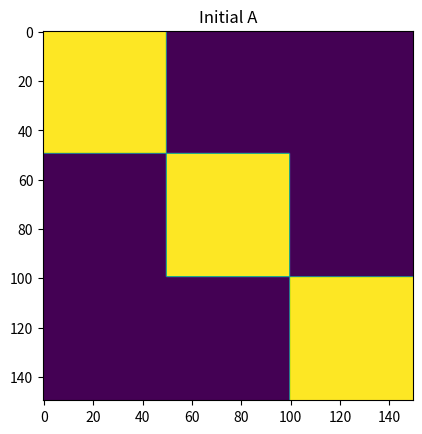
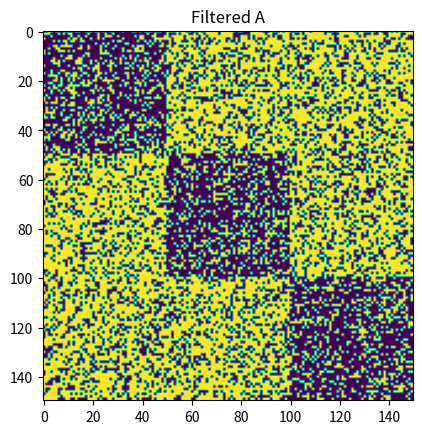
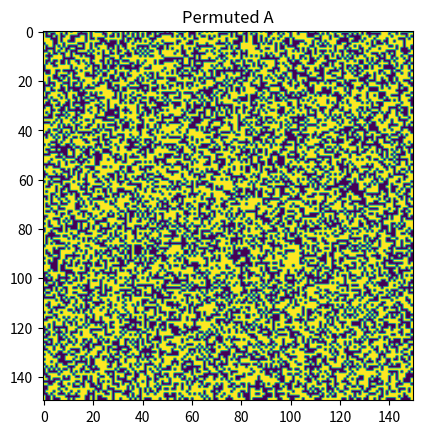
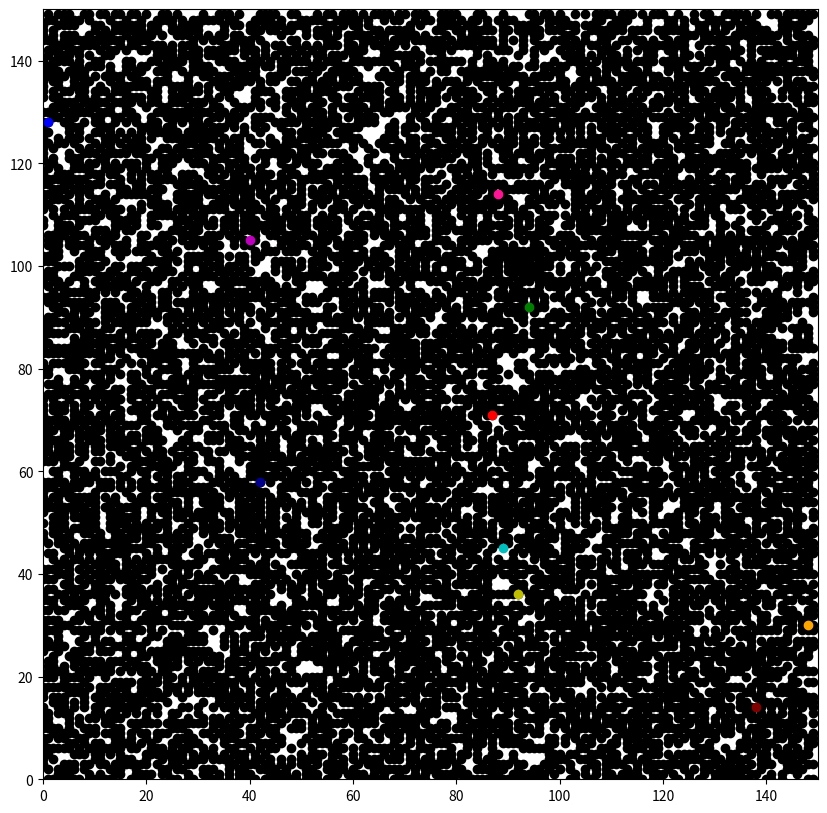
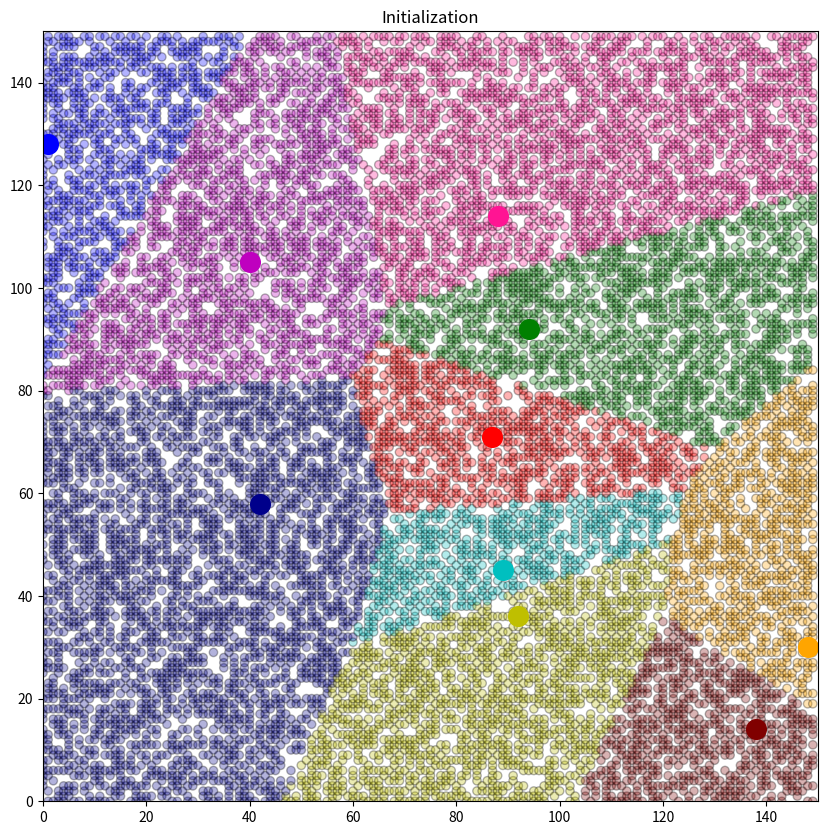
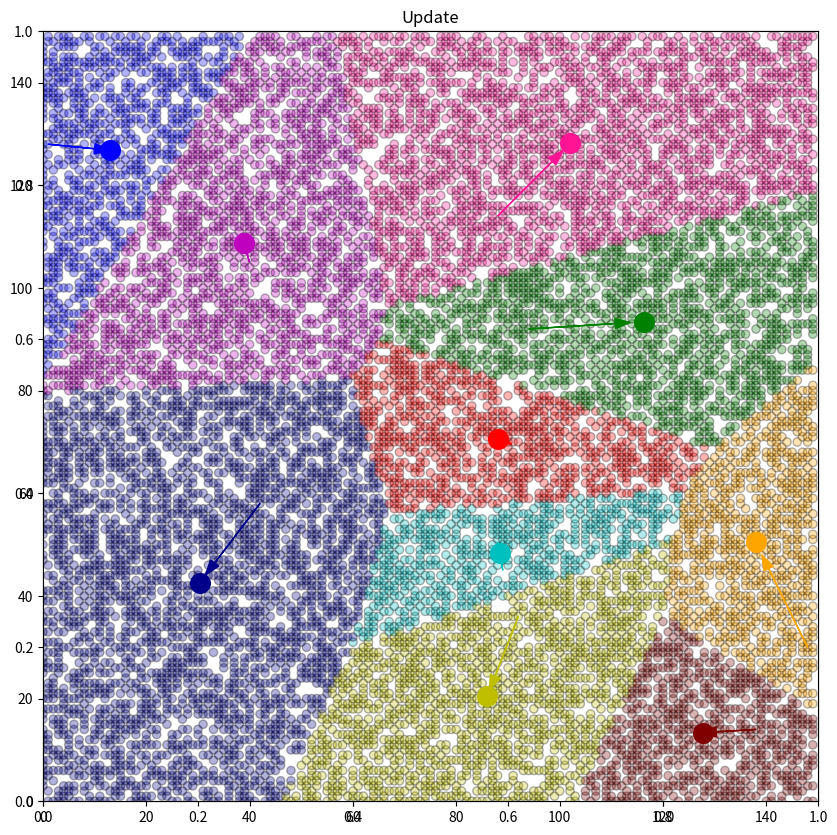
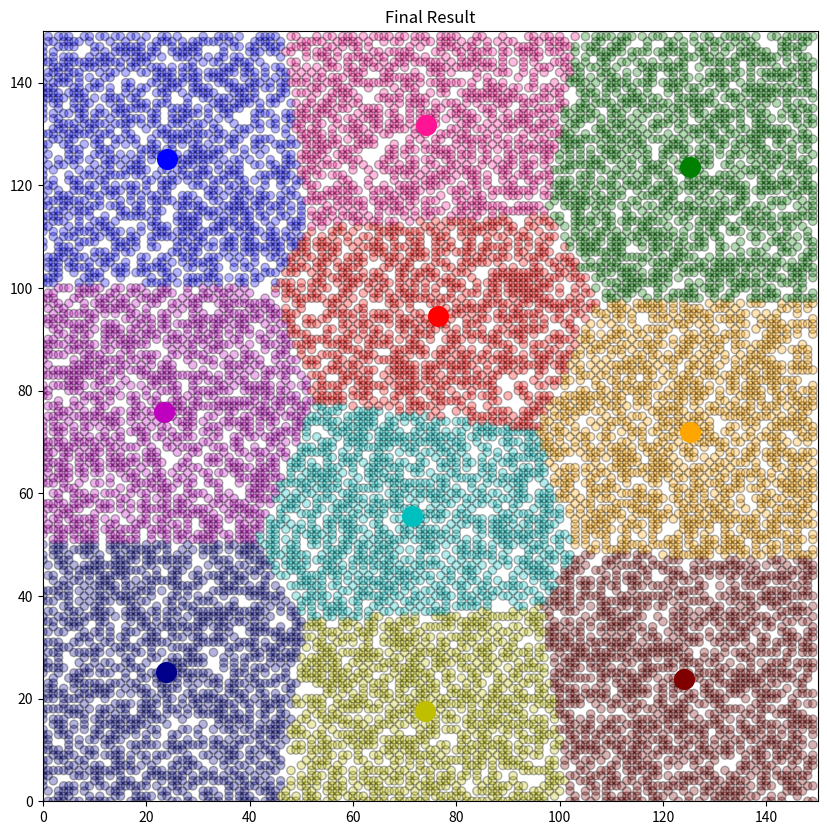

The matplotlib source for these figures, in order:
#class   : Foundations of ML and Data Science
#homework: 4
#question: 7
#author  : Mohammad Afzal Shadab
#email   : mashadab@utexas.edu

#importing libraries
import pandas as pd
import numpy as np
import matplotlib.pyplot as plt
import copy

#k-means algorithm
p = 0.7; q = 0.3

'''
Asub = p*np.ones((50,50))
I    = np.eye(3)
A    = np.kron(I,Asub)
A[A==0] = q 
'''

A = 0.3*np.ones((150,150), dtype = float)
A[:50,:50] = 0.7
A[50:100, 50:100] = 0.7
A[100:,100:] = 0.7

B = np.random.uniform(0,1,(150,150))

'''
for i in range(np.shape(A)[0]):     #columns
    for j in range(np.shape(A)[1]): #rows
        if (B[i,j]>=A[i,j]):
            A[i,j] = 1.0
        else:
            A[i,j] = 0.0
'''

plt.figure()
plt.imshow(A)
plt.title('Initial A')
print('Initial nonzero',np.count_nonzero(A))
A = B > A

plt.figure()
plt.imshow(A)
plt.title('Filtered A')
print('Filtered nonzero',np.count_nonzero(A))

def permute_rows_cols(A):
    A = np.random.permutation(A) #randomly permutating the elements of A in rows
    A = np.transpose(A) #transposing to do the permutation in first index
    A = np.random.permutation(A) #randomly permutating the elements of A in columns
    A = np.transpose(A)  #transposing to do get the final permuted matrix
    return A

A = permute_rows_cols(A)

plt.figure()
plt.imshow(A)
plt.title('Permuted A')

#x = np.argwhere(A==1)[:,0]; y=np.argwhere(A==1)[:,1] 
df = pd.DataFrame({
        'x':np.argwhere(A==1)[:,0],
        'y':np.argwhere(A==1)[:,1] 
})
np.random.seed(1000)

k = 10
#centroids[i] = [x,y]
centroids = {
        i+1: [np.random.randint(0,150),np.random.randint(0,150)]
        for i in range(k)
} 

fig = plt.figure(figsize=(10,10))
plt.scatter(df['x'],df['y'],color='k')
colmap = {1: 'r', 2: 'g', 3: 'b', 4: 'c', 5: 'm', 6: 'y', 7: 'darkblue', 8: 'orange', 9: 'deeppink', 10: 'maroon'}
for i in centroids.keys():
    plt.scatter(*centroids[i],color=colmap[i])
plt.xlim(0,150)
plt.ylim(0,150)
plt.show()

#Assignment stage
def assignment(df,centroids):
    for i in centroids.keys():
        #sqrt((x1 - x2)^2 - (y1 - y2)^2)
        df['distance_from_{}'.format(i)] = (
            np.sqrt(
                    (df['x'] - centroids[i][0]) **2.0
                    + (df['y'] - centroids[i][1]) **2.0
                    )
        )
    centroid_distance_cols = ['distance_from_{}'.format(i) for i in centroids.keys()]
    df['closest'] = df.loc[:, centroid_distance_cols].idxmin(axis=1)
    df['closest'] = df['closest'].map(lambda x: int(x.lstrip('distance_from_')))
    df['color']   = df['closest'].map(lambda x: colmap[x])
    return df

df = assignment(df, centroids)
print(df.head())

fig = plt.figure(figsize=(10,10))
plt.title('Initialization')
plt.scatter(df['x'],df['y'], color = df['color'], alpha=0.3, edgecolor='k')
for i in centroids.keys():
    plt.scatter(*centroids[i], color=colmap[i],s=200)
plt.xlim(0,150)
plt.ylim(0,150)
plt.show()

#Update Stage
old_centroids = copy.deepcopy(centroids)

def update(k):
    for i in centroids.keys():
        centroids[i][0] = np.mean(df[df['closest'] == i]['x'])
        centroids[i][1] = np.mean(df[df['closest'] == i]['y'])
    return k

centroids = update(centroids)

fig = plt.figure(figsize=(10,10))
plt.title('Update')
ax  = plt.axes()
plt.scatter(df['x'],df['y'], color = df['color'], alpha=0.3, edgecolor='k')
for i in centroids.keys():
    plt.scatter(*centroids[i], color=colmap[i],s=200)
plt.xlim(0,150)
plt.ylim(0,150)

for i in old_centroids.keys():
    old_x = old_centroids[i][0]
    old_y = old_centroids[i][1]
    dx = (centroids[i][0] - old_centroids[i][0])*0.75
    dy = (centroids[i][1] - old_centroids[i][1])*0.75
    ax.arrow(old_x, old_y, dx, dy, head_width=2, head_length=3, fc = colmap[i], ec= colmap[i])
plt.show()

#Repeat until convergence
while True:
    closest_centroids = df['closest'].copy(deep=True)
    centroids = update(centroids)
    df = assignment(df,centroids)
    if closest_centroids.equals(df['closest']):
        break
fig = plt.figure(figsize=(10,10))
plt.title('Final Result')
plt.scatter(df['x'],df['y'], color = df['color'], alpha=0.3, edgecolor='k')
for i in centroids.keys():
    plt.scatter(*centroids[i], color=colmap[i],s=200)
plt.xlim(0,150)
plt.ylim(0,150)
plt.show()   


        